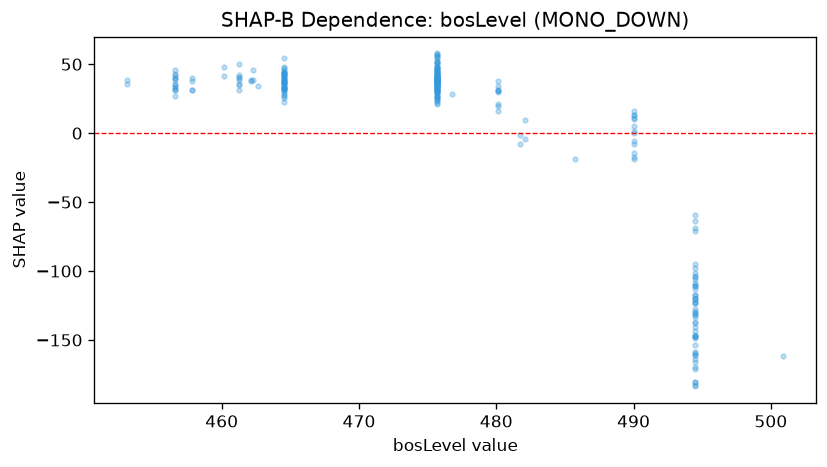

The table this chart was drawn from, first rows:
feature_value, shap_value
453.1, 38.31
453.1, 36
456.6, 35.38
456.6, 43.03
456.6, 26.82
456.6, 45.68
456.6, 31.19
456.6, 38.71
456.6, 40.27
456.6, 40.28
456.6, 34.69
456.6, 33.64
456.6, 31.02
456.6, 41.85
456.6, 32.92
457.8, 30.99
457.8, 40.3
457.8, 37.7
457.8, 31.14
461.2, 35.44
461.2, 39.99
461.2, 38.28
461.2, 49.81
461.2, 41.05
461.2, 34.62
461.2, 31.49
461.2, 42.4
462.7, 34.14
464.5, 43.58
464.5, 37.99
464.5, 44.68
464.5, 33.27
462.3, 46.04
462.3, 38.54
460.2, 41.1
460.2, 48.12
462.2, 38.14
462.2, 38.41
464.6, 32.84
464.6, 45.59
464.6, 39.83
464.6, 41.5
464.6, 47.14
464.6, 47.93
464.6, 43.01
464.6, 41.62
464.6, 37.05
464.6, 43.19
464.6, 54.29
464.6, 37.33
464.6, 39.35
464.6, 36.57
464.6, 37.12
464.6, 31.8
464.6, 38.56
464.6, 32.62
464.6, 44.62
464.6, 31.57
464.6, 41.45
464.6, 42.91
... 197 more rows
